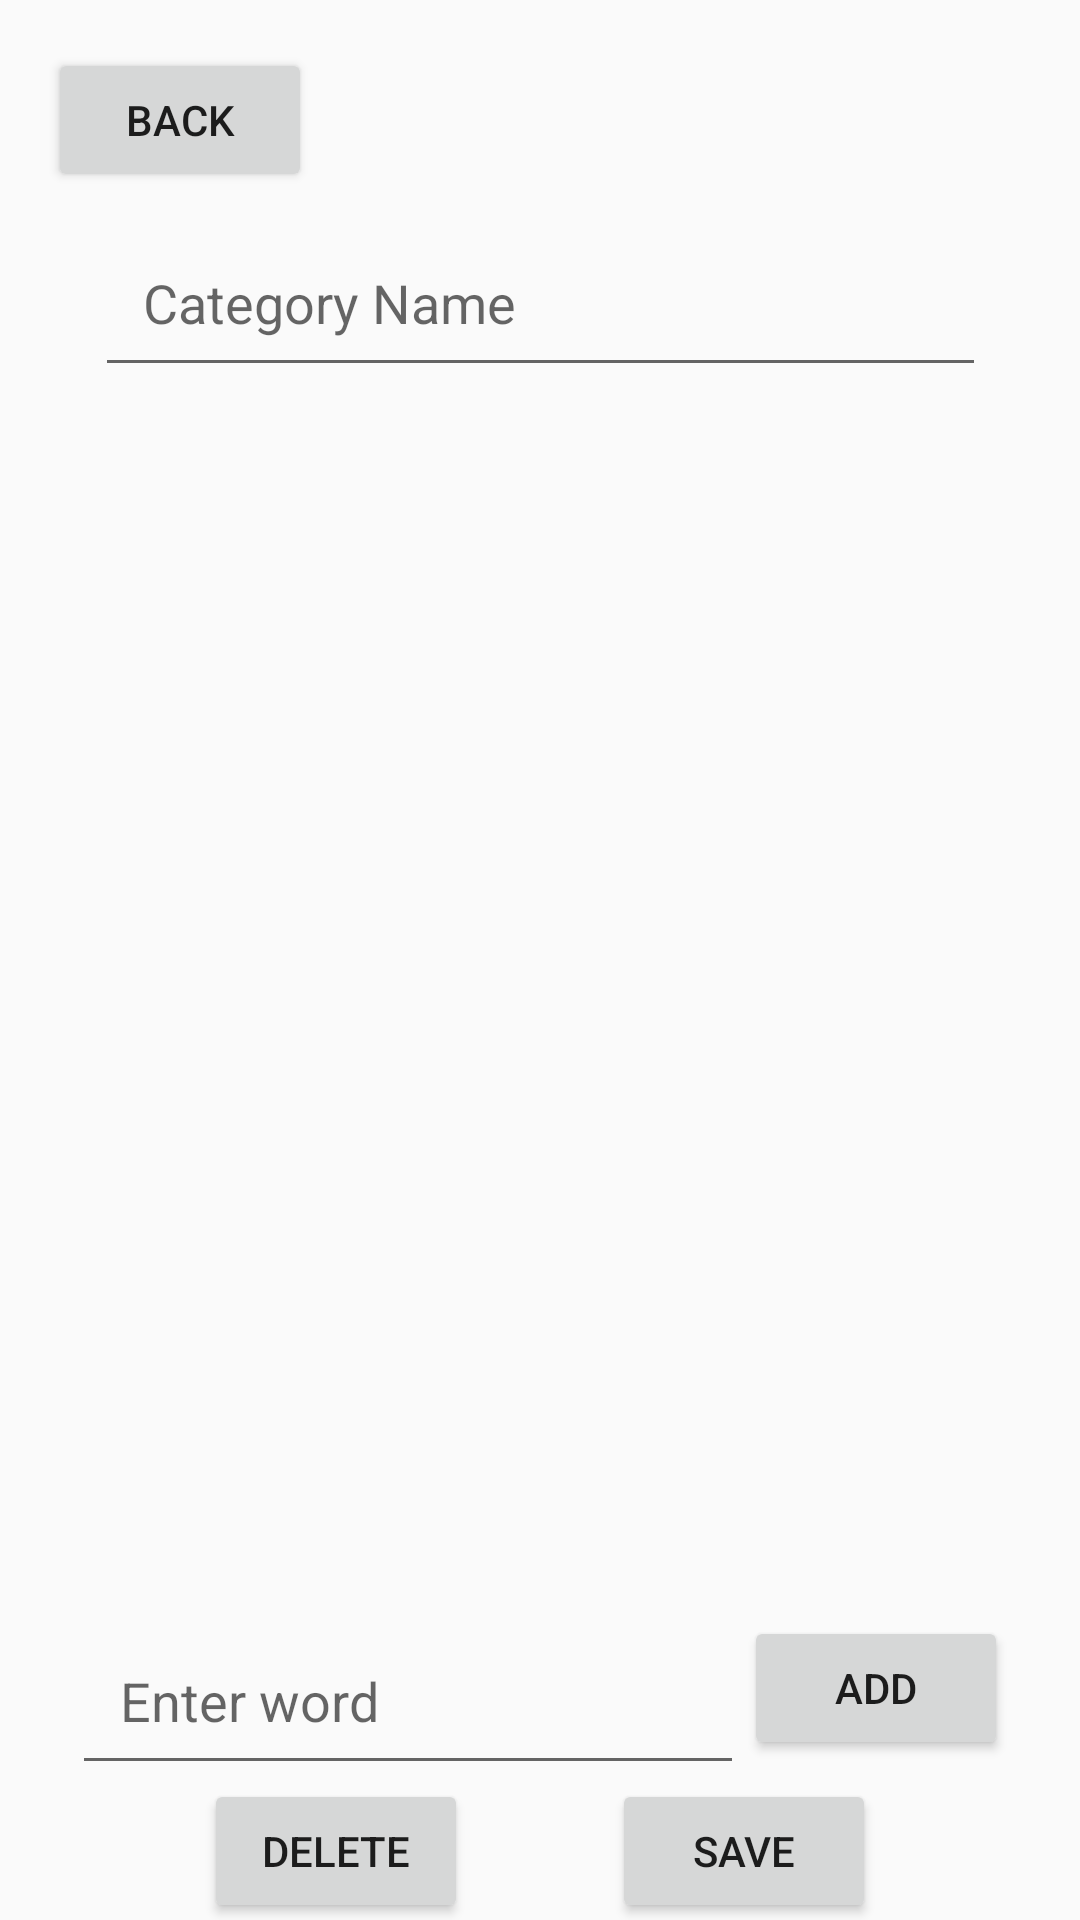

Write the Android layout XML for this screen, with the resource values it uses.
<!-- AndroidManifest.xml: application theme Theme.HeadsUpStudy -->
<!-- res/layout/edit_category.xml -->
<?xml version="1.0" encoding="utf-8"?>

<androidx.constraintlayout.widget.ConstraintLayout xmlns:android="http://schemas.android.com/apk/res/android"
    xmlns:app="http://schemas.android.com/apk/res-auto"
    xmlns:tools="http://schemas.android.com/tools"
    android:layout_width="match_parent"
    android:layout_height="match_parent">

    

    <EditText
        android:id="@+id/editCategory_name"
        android:layout_width="297dp"
        android:layout_height="53dp"
        android:layout_marginTop="76dp"
        android:hint="Category Name"
        android:padding="16dp"
        app:layout_constraintEnd_toEndOf="parent"
        app:layout_constraintStart_toStartOf="parent"
        app:layout_constraintTop_toTopOf="parent" />

    <EditText
        android:id="@+id/word_input"
        android:layout_width="0dp"
        android:layout_height="wrap_content"
        android:layout_marginStart="24dp"
        android:layout_marginTop="20dp"
        android:hint="Enter word"
        android:padding="16dp"
        app:layout_constraintEnd_toStartOf="@id/add_button"
        app:layout_constraintHorizontal_bias="0.0"
        app:layout_constraintStart_toStartOf="parent"
        app:layout_constraintTop_toBottomOf="@+id/word_table" />

    <Button
        android:id="@+id/add_button"
        android:layout_width="wrap_content"
        android:layout_height="wrap_content"
        android:layout_marginEnd="24dp"
        android:text="Add"
        app:layout_constraintEnd_toEndOf="parent"
        app:layout_constraintLeft_toRightOf="@id/word_input"
        app:layout_constraintTop_toTopOf="@+id/word_input" />

    <androidx.recyclerview.widget.RecyclerView
        android:id="@+id/word_table"
        android:layout_width="325dp"
        android:layout_height="382dp"
        app:layout_constraintBottom_toBottomOf="parent"
        app:layout_constraintEnd_toEndOf="parent"
        app:layout_constraintStart_toStartOf="parent"
        app:layout_constraintTop_toBottomOf="@+id/editCategory_name"
        app:layout_constraintVertical_bias="0.06" />

    <Button
        android:id="@+id/deleteCat_button"
        android:layout_width="wrap_content"
        android:layout_height="wrap_content"
        android:layout_marginStart="68dp"
        android:text="Delete"
        app:layout_constraintBottom_toBottomOf="parent"
        app:layout_constraintStart_toStartOf="parent"
        app:layout_constraintTop_toBottomOf="@+id/word_input"
        app:layout_constraintVertical_bias="0.683" />

    <Button
        android:id="@+id/saveCat_button"
        android:layout_width="wrap_content"
        android:layout_height="wrap_content"
        android:layout_marginEnd="68dp"
        android:text="Save"
        app:layout_constraintBottom_toBottomOf="parent"
        app:layout_constraintEnd_toEndOf="parent"
        app:layout_constraintTop_toBottomOf="@+id/word_input"
        app:layout_constraintVertical_bias="0.683" />

    <Button
        android:id="@+id/back_button"
        android:layout_width="wrap_content"
        android:layout_height="wrap_content"
        android:layout_marginStart="16dp"
        android:layout_marginTop="16dp"
        android:text="Back"
        app:layout_constraintStart_toStartOf="parent"
        app:layout_constraintTop_toTopOf="parent" />

</androidx.constraintlayout.widget.ConstraintLayout>
<!-- resources referenced by this layout -->
<resources>
  <style name="Theme.HeadsUpStudy" parent="Theme.AppCompat.Light.DarkActionBar" />
</resources>
